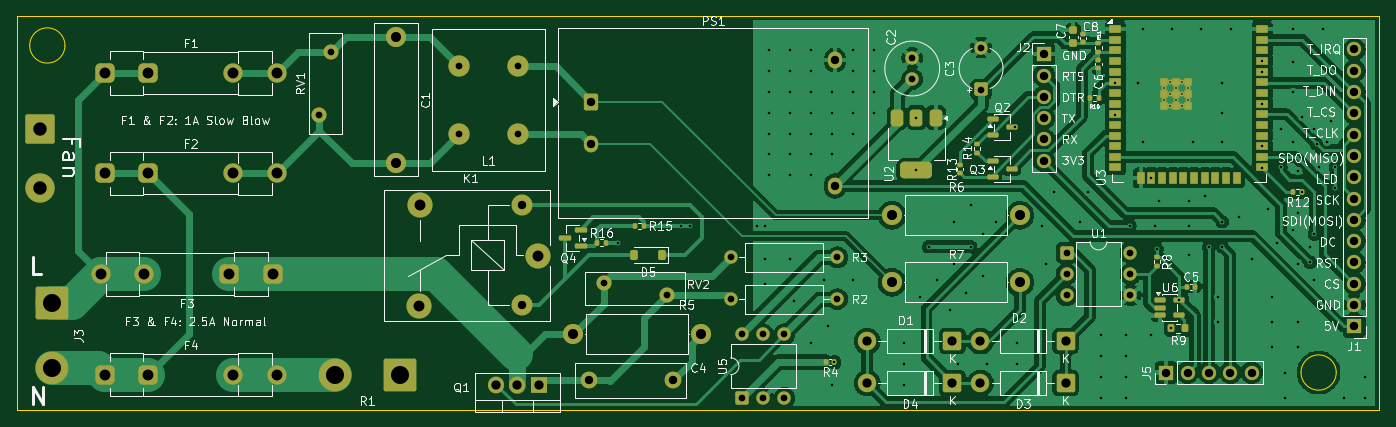
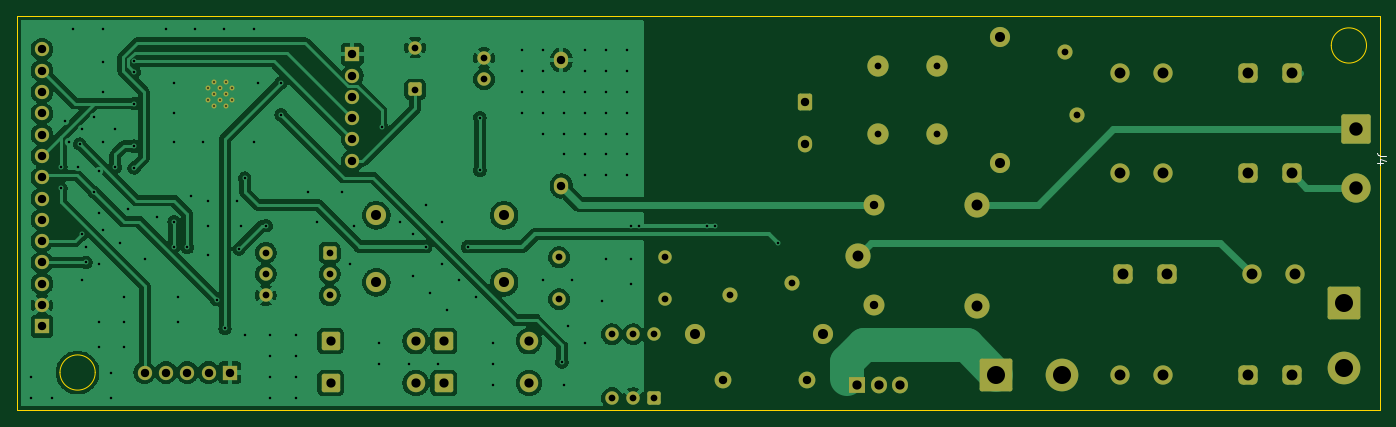
Circuit board: 11 layer files. Board 162.5 x 47.0 mm.
- bottom_copper: 3dFilamentDryer-CuBottom.gbr (134465 bytes)
- top_copper: 3dFilamentDryer-CuTop.gbr (168918 bytes)
- outline: 3dFilamentDryer-EdgeCuts.gbr (914 bytes)
- bottom_mask: 3dFilamentDryer-MaskBottom.gbr (6102 bytes)
- top_mask: 3dFilamentDryer-MaskTop.gbr (10608 bytes)
- drill: 3dFilamentDryer-NPTH.drl (265 bytes)
- drill: 3dFilamentDryer-PTH.drl (5090 bytes)
- paste: 3dFilamentDryer-PasteBottom.gbr (458 bytes)
- paste: 3dFilamentDryer-PasteTop.gbr (5451 bytes)
- bottom_silk: 3dFilamentDryer-SilkBottom.gbr (6520 bytes)
- top_silk: 3dFilamentDryer-SilkTop.gbr (137173 bytes)

=== bottom_copper: 3dFilamentDryer-CuBottom.gbr (134465 bytes, source omitted) ===
=== top_copper: 3dFilamentDryer-CuTop.gbr (168918 bytes, source omitted) ===
=== outline: 3dFilamentDryer-EdgeCuts.gbr ===
%TF.GenerationSoftware,KiCad,Pcbnew,9.0.7*%
%TF.CreationDate,2026-04-13T08:58:08+03:00*%
%TF.ProjectId,3dFilamentDryer,33644669-6c61-46d6-956e-744472796572,rev?*%
%TF.SameCoordinates,Original*%
%TF.FileFunction,Profile,NP*%
%FSLAX46Y46*%
G04 Gerber Fmt 4.6, Leading zero omitted, Abs format (unit mm)*
G04 Created by KiCad (PCBNEW 9.0.7) date 2026-04-13 08:58:08*
%MOMM*%
%LPD*%
G01*
G04 APERTURE LIST*
%TA.AperFunction,Profile*%
%ADD10C,0.050000*%
%TD*%
G04 APERTURE END LIST*
D10*
X62750000Y-81000000D02*
X225250000Y-81000000D01*
X225250000Y-128000000D01*
X62750000Y-128000000D01*
X62750000Y-81000000D01*
X68500000Y-84500000D02*
G75*
G02*
X64300000Y-84500000I-2100000J0D01*
G01*
X64300000Y-84500000D02*
G75*
G02*
X68500000Y-84500000I2100000J0D01*
G01*
X220100000Y-123500000D02*
G75*
G02*
X215900000Y-123500000I-2100000J0D01*
G01*
X215900000Y-123500000D02*
G75*
G02*
X220100000Y-123500000I2100000J0D01*
G01*
M02*

=== bottom_mask: 3dFilamentDryer-MaskBottom.gbr ===
%TF.GenerationSoftware,KiCad,Pcbnew,9.0.7*%
%TF.CreationDate,2026-04-13T08:58:08+03:00*%
%TF.ProjectId,3dFilamentDryer,33644669-6c61-46d6-956e-744472796572,rev?*%
%TF.SameCoordinates,Original*%
%TF.FileFunction,Soldermask,Bot*%
%TF.FilePolarity,Negative*%
%FSLAX46Y46*%
G04 Gerber Fmt 4.6, Leading zero omitted, Abs format (unit mm)*
G04 Created by KiCad (PCBNEW 9.0.7) date 2026-04-13 08:58:08*
%MOMM*%
%LPD*%
G01*
G04 APERTURE LIST*
G04 Aperture macros list*
%AMRoundRect*
0 Rectangle with rounded corners*
0 $1 Rounding radius*
0 $2 $3 $4 $5 $6 $7 $8 $9 X,Y pos of 4 corners*
0 Add a 4 corners polygon primitive as box body*
4,1,4,$2,$3,$4,$5,$6,$7,$8,$9,$2,$3,0*
0 Add four circle primitives for the rounded corners*
1,1,$1+$1,$2,$3*
1,1,$1+$1,$4,$5*
1,1,$1+$1,$6,$7*
1,1,$1+$1,$8,$9*
0 Add four rect primitives between the rounded corners*
20,1,$1+$1,$2,$3,$4,$5,0*
20,1,$1+$1,$4,$5,$6,$7,0*
20,1,$1+$1,$6,$7,$8,$9,0*
20,1,$1+$1,$8,$9,$2,$3,0*%
G04 Aperture macros list end*
%ADD10R,1.700000X1.700000*%
%ADD11C,1.700000*%
%ADD12C,2.540000*%
%ADD13C,2.400000*%
%ADD14RoundRect,0.575000X0.575000X0.575000X-0.575000X0.575000X-0.575000X-0.575000X0.575000X-0.575000X0*%
%ADD15C,2.300000*%
%ADD16C,3.000000*%
%ADD17C,2.500000*%
%ADD18RoundRect,0.250000X-0.550000X-0.550000X0.550000X-0.550000X0.550000X0.550000X-0.550000X0.550000X0*%
%ADD19C,1.600000*%
%ADD20C,1.800000*%
%ADD21RoundRect,0.249999X0.850001X0.850001X-0.850001X0.850001X-0.850001X-0.850001X0.850001X-0.850001X0*%
%ADD22C,2.200000*%
%ADD23RoundRect,0.250002X-1.699998X1.699998X-1.699998X-1.699998X1.699998X-1.699998X1.699998X1.699998X0*%
%ADD24C,3.900000*%
%ADD25RoundRect,0.575000X-0.575000X-0.575000X0.575000X-0.575000X0.575000X0.575000X-0.575000X0.575000X0*%
%ADD26R,1.905000X2.000000*%
%ADD27O,1.905000X2.000000*%
%ADD28C,0.600000*%
%ADD29C,2.000000*%
%ADD30RoundRect,0.250002X1.699998X1.699998X-1.699998X1.699998X-1.699998X-1.699998X1.699998X-1.699998X0*%
%ADD31RoundRect,0.250000X0.550000X-0.550000X0.550000X0.550000X-0.550000X0.550000X-0.550000X-0.550000X0*%
%ADD32RoundRect,0.250000X-0.600000X-0.750000X0.600000X-0.750000X0.600000X0.750000X-0.600000X0.750000X0*%
%ADD33O,1.700000X2.000000*%
%ADD34RoundRect,0.250002X-1.499998X1.499998X-1.499998X-1.499998X1.499998X-1.499998X1.499998X1.499998X0*%
%ADD35C,3.500000*%
G04 APERTURE END LIST*
D10*
%TO.C,J5*%
X199840000Y-123500000D03*
D11*
X202380000Y-123500000D03*
X204920000Y-123500000D03*
X207460000Y-123500000D03*
X210000000Y-123500000D03*
%TD*%
D12*
%TO.C,L1*%
X115500000Y-95000000D03*
X122500000Y-95000000D03*
X122500000Y-87000000D03*
X115500000Y-87000000D03*
%TD*%
D13*
%TO.C,R7*%
X167130000Y-112750000D03*
X182370000Y-112750000D03*
%TD*%
D14*
%TO.C,F3*%
X93287500Y-111750000D03*
X88087500Y-111750000D03*
D15*
X77987500Y-111750000D03*
X72787500Y-111750000D03*
%TD*%
D16*
%TO.C,K1*%
X124950000Y-109550000D03*
D17*
X123000000Y-103500000D03*
D16*
X110800000Y-103500000D03*
X110750000Y-115550000D03*
D17*
X123000000Y-115500000D03*
%TD*%
D18*
%TO.C,U1*%
X187945000Y-109210000D03*
D19*
X187945000Y-111750000D03*
X187945000Y-114290000D03*
X195565000Y-114290000D03*
X195565000Y-111750000D03*
X195565000Y-109210000D03*
%TD*%
D20*
%TO.C,RV2*%
X132750000Y-112800000D03*
X140250000Y-114200000D03*
%TD*%
D21*
%TO.C,D3*%
X187830000Y-124750000D03*
D22*
X177670000Y-124750000D03*
%TD*%
D13*
%TO.C,R6*%
X167130000Y-104750000D03*
X182370000Y-104750000D03*
%TD*%
D21*
%TO.C,D2*%
X187830000Y-119750000D03*
D22*
X177670000Y-119750000D03*
%TD*%
D19*
%TO.C,R2*%
X147900000Y-114750000D03*
X160600000Y-114750000D03*
%TD*%
D23*
%TO.C,J3*%
X67000000Y-115200000D03*
D24*
X67000000Y-123000000D03*
%TD*%
D25*
%TO.C,F1*%
X73237500Y-87750000D03*
X78437500Y-87750000D03*
D15*
X88537500Y-87750000D03*
X93737500Y-87750000D03*
%TD*%
D26*
%TO.C,Q1*%
X125000000Y-124950000D03*
D27*
X122460000Y-124950000D03*
X119920000Y-124950000D03*
%TD*%
D25*
%TO.C,F2*%
X73237500Y-99750000D03*
X78437500Y-99750000D03*
D15*
X88537500Y-99750000D03*
X93737500Y-99750000D03*
%TD*%
D10*
%TO.C,J2*%
X185250000Y-85550000D03*
D11*
X185250000Y-88090000D03*
X185250000Y-90630000D03*
X185250000Y-93170000D03*
X185250000Y-95710000D03*
X185250000Y-98250000D03*
%TD*%
D28*
%TO.C,U3*%
X199615000Y-89560000D03*
X199615000Y-90960000D03*
X200315000Y-88860000D03*
X200315000Y-90260000D03*
X200315000Y-91660000D03*
X201015000Y-89560000D03*
X201015000Y-90960000D03*
X201715000Y-88860000D03*
X201715000Y-90260000D03*
X201715000Y-91660000D03*
X202415000Y-89560000D03*
X202415000Y-90960000D03*
%TD*%
D19*
%TO.C,R3*%
X160600000Y-109750000D03*
X147900000Y-109750000D03*
%TD*%
D29*
%TO.C,C4*%
X141000000Y-124450000D03*
X131000000Y-124450000D03*
%TD*%
D30*
%TO.C,R1*%
X108450000Y-123750000D03*
D24*
X100650000Y-123750000D03*
%TD*%
D10*
%TO.C,J1*%
X222250000Y-117990000D03*
D11*
X222250000Y-115450000D03*
X222250000Y-112910000D03*
X222250000Y-110370000D03*
X222250000Y-107830000D03*
X222250000Y-105290000D03*
X222250000Y-102750000D03*
X222250000Y-100210000D03*
X222250000Y-97670000D03*
X222250000Y-95130000D03*
X222250000Y-92590000D03*
X222250000Y-90050000D03*
X222250000Y-87510000D03*
X222250000Y-84970000D03*
%TD*%
D31*
%TO.C,C3*%
X177750000Y-89750000D03*
D19*
X177750000Y-84750000D03*
%TD*%
D21*
%TO.C,D4*%
X174330000Y-124750000D03*
D22*
X164170000Y-124750000D03*
%TD*%
D13*
%TO.C,C1*%
X108000000Y-83500000D03*
X108000000Y-98500000D03*
%TD*%
D32*
%TO.C,PS1*%
X131250000Y-91250000D03*
D33*
X131250000Y-96250000D03*
X160330000Y-86250000D03*
X160330000Y-101250000D03*
%TD*%
D13*
%TO.C,R5*%
X144370000Y-118950000D03*
X129130000Y-118950000D03*
%TD*%
D19*
%TO.C,C2*%
X169537500Y-88500000D03*
X169537500Y-86000000D03*
%TD*%
D21*
%TO.C,D1*%
X174330000Y-119750000D03*
D22*
X164170000Y-119750000D03*
%TD*%
D25*
%TO.C,F4*%
X73237500Y-123750000D03*
X78437500Y-123750000D03*
D15*
X88537500Y-123750000D03*
X93737500Y-123750000D03*
%TD*%
D31*
%TO.C,U5*%
X149210000Y-126555000D03*
D19*
X151750000Y-126555000D03*
X154290000Y-126555000D03*
X154290000Y-118935000D03*
X151750000Y-118935000D03*
X149210000Y-118935000D03*
%TD*%
D20*
%TO.C,RV1*%
X100237500Y-85250000D03*
X98837500Y-92750000D03*
%TD*%
D34*
%TO.C,J4*%
X65500000Y-94500000D03*
D35*
X65500000Y-101500000D03*
%TD*%
M02*

=== top_mask: 3dFilamentDryer-MaskTop.gbr (10608 bytes, source omitted) ===
=== drill: 3dFilamentDryer-NPTH.drl ===
M48
; DRILL file {KiCad 9.0.7} date 2026-04-13T08:58:08+0300
; FORMAT={-:-/ absolute / inch / decimal}
; #@! TF.CreationDate,2026-04-13T08:58:08+03:00
; #@! TF.GenerationSoftware,Kicad,Pcbnew,9.0.7
; #@! TF.FileFunction,NonPlated,1,2,NPTH
FMAT,2
INCH
%
G90
G05
M30

=== drill: 3dFilamentDryer-PTH.drl (5090 bytes, source omitted) ===
=== paste: 3dFilamentDryer-PasteBottom.gbr ===
%TF.GenerationSoftware,KiCad,Pcbnew,9.0.7*%
%TF.CreationDate,2026-04-13T08:58:08+03:00*%
%TF.ProjectId,3dFilamentDryer,33644669-6c61-46d6-956e-744472796572,rev?*%
%TF.SameCoordinates,Original*%
%TF.FileFunction,Paste,Bot*%
%TF.FilePolarity,Positive*%
%FSLAX46Y46*%
G04 Gerber Fmt 4.6, Leading zero omitted, Abs format (unit mm)*
G04 Created by KiCad (PCBNEW 9.0.7) date 2026-04-13 08:58:08*
%MOMM*%
%LPD*%
G01*
G04 APERTURE LIST*
G04 APERTURE END LIST*
M02*

=== paste: 3dFilamentDryer-PasteTop.gbr ===
%TF.GenerationSoftware,KiCad,Pcbnew,9.0.7*%
%TF.CreationDate,2026-04-13T08:58:08+03:00*%
%TF.ProjectId,3dFilamentDryer,33644669-6c61-46d6-956e-744472796572,rev?*%
%TF.SameCoordinates,Original*%
%TF.FileFunction,Paste,Top*%
%TF.FilePolarity,Positive*%
%FSLAX46Y46*%
G04 Gerber Fmt 4.6, Leading zero omitted, Abs format (unit mm)*
G04 Created by KiCad (PCBNEW 9.0.7) date 2026-04-13 08:58:08*
%MOMM*%
%LPD*%
G01*
G04 APERTURE LIST*
G04 Aperture macros list*
%AMRoundRect*
0 Rectangle with rounded corners*
0 $1 Rounding radius*
0 $2 $3 $4 $5 $6 $7 $8 $9 X,Y pos of 4 corners*
0 Add a 4 corners polygon primitive as box body*
4,1,4,$2,$3,$4,$5,$6,$7,$8,$9,$2,$3,0*
0 Add four circle primitives for the rounded corners*
1,1,$1+$1,$2,$3*
1,1,$1+$1,$4,$5*
1,1,$1+$1,$6,$7*
1,1,$1+$1,$8,$9*
0 Add four rect primitives between the rounded corners*
20,1,$1+$1,$2,$3,$4,$5,0*
20,1,$1+$1,$4,$5,$6,$7,0*
20,1,$1+$1,$6,$7,$8,$9,0*
20,1,$1+$1,$8,$9,$2,$3,0*%
G04 Aperture macros list end*
%ADD10RoundRect,0.135000X-0.185000X0.135000X-0.185000X-0.135000X0.185000X-0.135000X0.185000X0.135000X0*%
%ADD11RoundRect,0.150000X0.587500X0.150000X-0.587500X0.150000X-0.587500X-0.150000X0.587500X-0.150000X0*%
%ADD12RoundRect,0.150000X-0.512500X-0.150000X0.512500X-0.150000X0.512500X0.150000X-0.512500X0.150000X0*%
%ADD13RoundRect,0.135000X0.135000X0.185000X-0.135000X0.185000X-0.135000X-0.185000X0.135000X-0.185000X0*%
%ADD14RoundRect,0.225000X0.225000X0.375000X-0.225000X0.375000X-0.225000X-0.375000X0.225000X-0.375000X0*%
%ADD15RoundRect,0.140000X-0.140000X-0.170000X0.140000X-0.170000X0.140000X0.170000X-0.140000X0.170000X0*%
%ADD16RoundRect,0.135000X0.185000X-0.135000X0.185000X0.135000X-0.185000X0.135000X-0.185000X-0.135000X0*%
%ADD17RoundRect,0.135000X-0.135000X-0.185000X0.135000X-0.185000X0.135000X0.185000X-0.135000X0.185000X0*%
%ADD18R,1.500000X0.900000*%
%ADD19R,0.900000X1.500000*%
%ADD20R,0.900000X0.900000*%
%ADD21RoundRect,0.140000X-0.170000X0.140000X-0.170000X-0.140000X0.170000X-0.140000X0.170000X0.140000X0*%
%ADD22RoundRect,0.200000X0.200000X0.275000X-0.200000X0.275000X-0.200000X-0.275000X0.200000X-0.275000X0*%
%ADD23RoundRect,0.225000X0.250000X-0.225000X0.250000X0.225000X-0.250000X0.225000X-0.250000X-0.225000X0*%
%ADD24RoundRect,0.375000X-0.375000X0.625000X-0.375000X-0.625000X0.375000X-0.625000X0.375000X0.625000X0*%
%ADD25RoundRect,0.500000X-1.400000X0.500000X-1.400000X-0.500000X1.400000X-0.500000X1.400000X0.500000X0*%
%ADD26RoundRect,0.140000X0.170000X-0.140000X0.170000X0.140000X-0.170000X0.140000X-0.170000X-0.140000X0*%
G04 APERTURE END LIST*
D10*
%TO.C,R11*%
X191750000Y-84240000D03*
X191750000Y-85260000D03*
%TD*%
%TO.C,R8*%
X198750000Y-109750000D03*
X198750000Y-110770000D03*
%TD*%
D11*
%TO.C,Q4*%
X130000000Y-108400000D03*
X130000000Y-106500000D03*
X128125000Y-107450000D03*
%TD*%
D12*
%TO.C,U6*%
X199112500Y-114800000D03*
X199112500Y-115750000D03*
X199112500Y-116700000D03*
X201387500Y-116700000D03*
X201387500Y-114800000D03*
%TD*%
D13*
%TO.C,R12*%
X216020000Y-102000000D03*
X215000000Y-102000000D03*
%TD*%
D14*
%TO.C,D5*%
X139650000Y-109500000D03*
X136350000Y-109500000D03*
%TD*%
D15*
%TO.C,C5*%
X202270000Y-113250000D03*
X203230000Y-113250000D03*
%TD*%
D13*
%TO.C,R4*%
X160250000Y-122250000D03*
X159230000Y-122250000D03*
%TD*%
%TO.C,R10*%
X191760000Y-90750000D03*
X190740000Y-90750000D03*
%TD*%
D16*
%TO.C,R14*%
X177250000Y-97270000D03*
X177250000Y-96250000D03*
%TD*%
D10*
%TO.C,R13*%
X175250000Y-98730000D03*
X175250000Y-99750000D03*
%TD*%
D17*
%TO.C,R15*%
X136490000Y-106000000D03*
X137510000Y-106000000D03*
%TD*%
D12*
%TO.C,Q3*%
X179112500Y-98300000D03*
X179112500Y-100200000D03*
X181387500Y-99250000D03*
%TD*%
D18*
%TO.C,U3*%
X193765000Y-82540000D03*
X193765000Y-83810000D03*
X193765000Y-85080000D03*
X193765000Y-86350000D03*
X193765000Y-87620000D03*
X193765000Y-88890000D03*
X193765000Y-90160000D03*
X193765000Y-91430000D03*
X193765000Y-92700000D03*
X193765000Y-93970000D03*
X193765000Y-95240000D03*
X193765000Y-96510000D03*
X193765000Y-97780000D03*
X193765000Y-99050000D03*
D19*
X196800000Y-100300000D03*
X198070000Y-100300000D03*
X199340000Y-100300000D03*
X200610000Y-100300000D03*
X201880000Y-100300000D03*
X203150000Y-100300000D03*
X204420000Y-100300000D03*
X205690000Y-100300000D03*
X206960000Y-100300000D03*
X208230000Y-100300000D03*
D18*
X211265000Y-99050000D03*
X211265000Y-97780000D03*
X211265000Y-96510000D03*
X211265000Y-95240000D03*
X211265000Y-93970000D03*
X211265000Y-92700000D03*
X211265000Y-91430000D03*
X211265000Y-90160000D03*
X211265000Y-88890000D03*
X211265000Y-87620000D03*
X211265000Y-86350000D03*
X211265000Y-85080000D03*
X211265000Y-83810000D03*
X211265000Y-82540000D03*
D20*
X199615000Y-88860000D03*
X199615000Y-90260000D03*
X199615000Y-91660000D03*
X201015000Y-88860000D03*
X201015000Y-90260000D03*
X201015000Y-91660000D03*
X202415000Y-88860000D03*
X202415000Y-90260000D03*
X202415000Y-91660000D03*
%TD*%
D21*
%TO.C,C8*%
X189955000Y-83130000D03*
X189955000Y-84090000D03*
%TD*%
D12*
%TO.C,Q2*%
X179112500Y-93300000D03*
X179112500Y-95200000D03*
X181387500Y-94250000D03*
%TD*%
D22*
%TO.C,R9*%
X202075000Y-118250000D03*
X200425000Y-118250000D03*
%TD*%
D23*
%TO.C,C7*%
X188750000Y-84250000D03*
X188750000Y-82700000D03*
%TD*%
D17*
%TO.C,R16*%
X131990000Y-108000000D03*
X133010000Y-108000000D03*
%TD*%
D24*
%TO.C,U2*%
X172337500Y-93100000D03*
X170037500Y-93100000D03*
D25*
X170037500Y-99400000D03*
D24*
X167737500Y-93100000D03*
%TD*%
D26*
%TO.C,C6*%
X191750000Y-87230000D03*
X191750000Y-86270000D03*
%TD*%
M02*

=== bottom_silk: 3dFilamentDryer-SilkBottom.gbr (6520 bytes, source omitted) ===
=== top_silk: 3dFilamentDryer-SilkTop.gbr (137173 bytes, source omitted) ===
